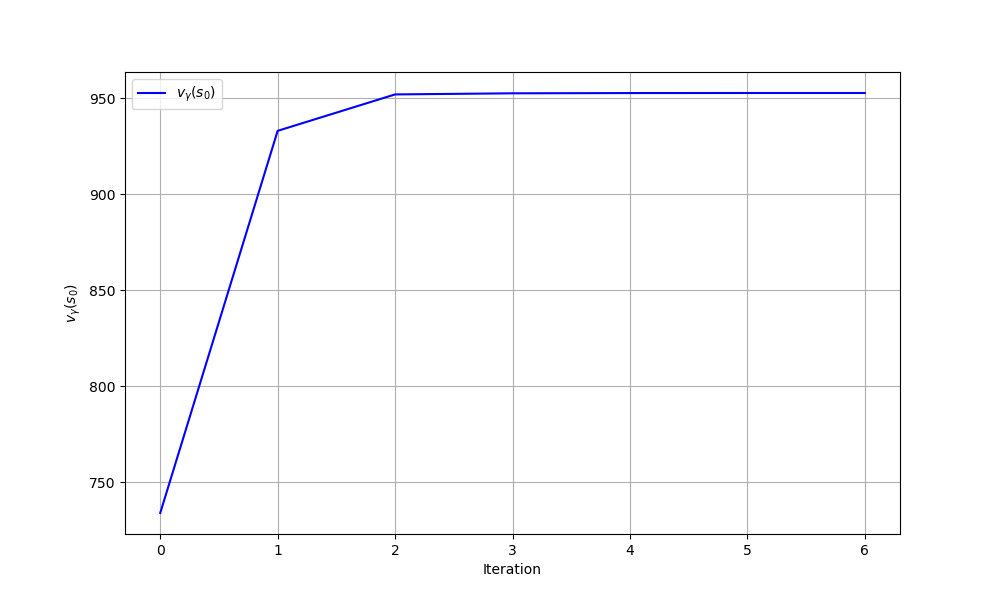

The table this chart was drawn from, first rows:
iteration, theta0, theta1, v_gamma
0, 0.0, 0.0, 734.1
1, -2.997, 5.43, 933
2, -9.421, 16.5, 952
3, -10.04, 16.2, 952.6
4, -10.65, 15.92, 952.7
5, -11.3, 15.74, 952.7
6, -11.38, 15.76, 952.7
